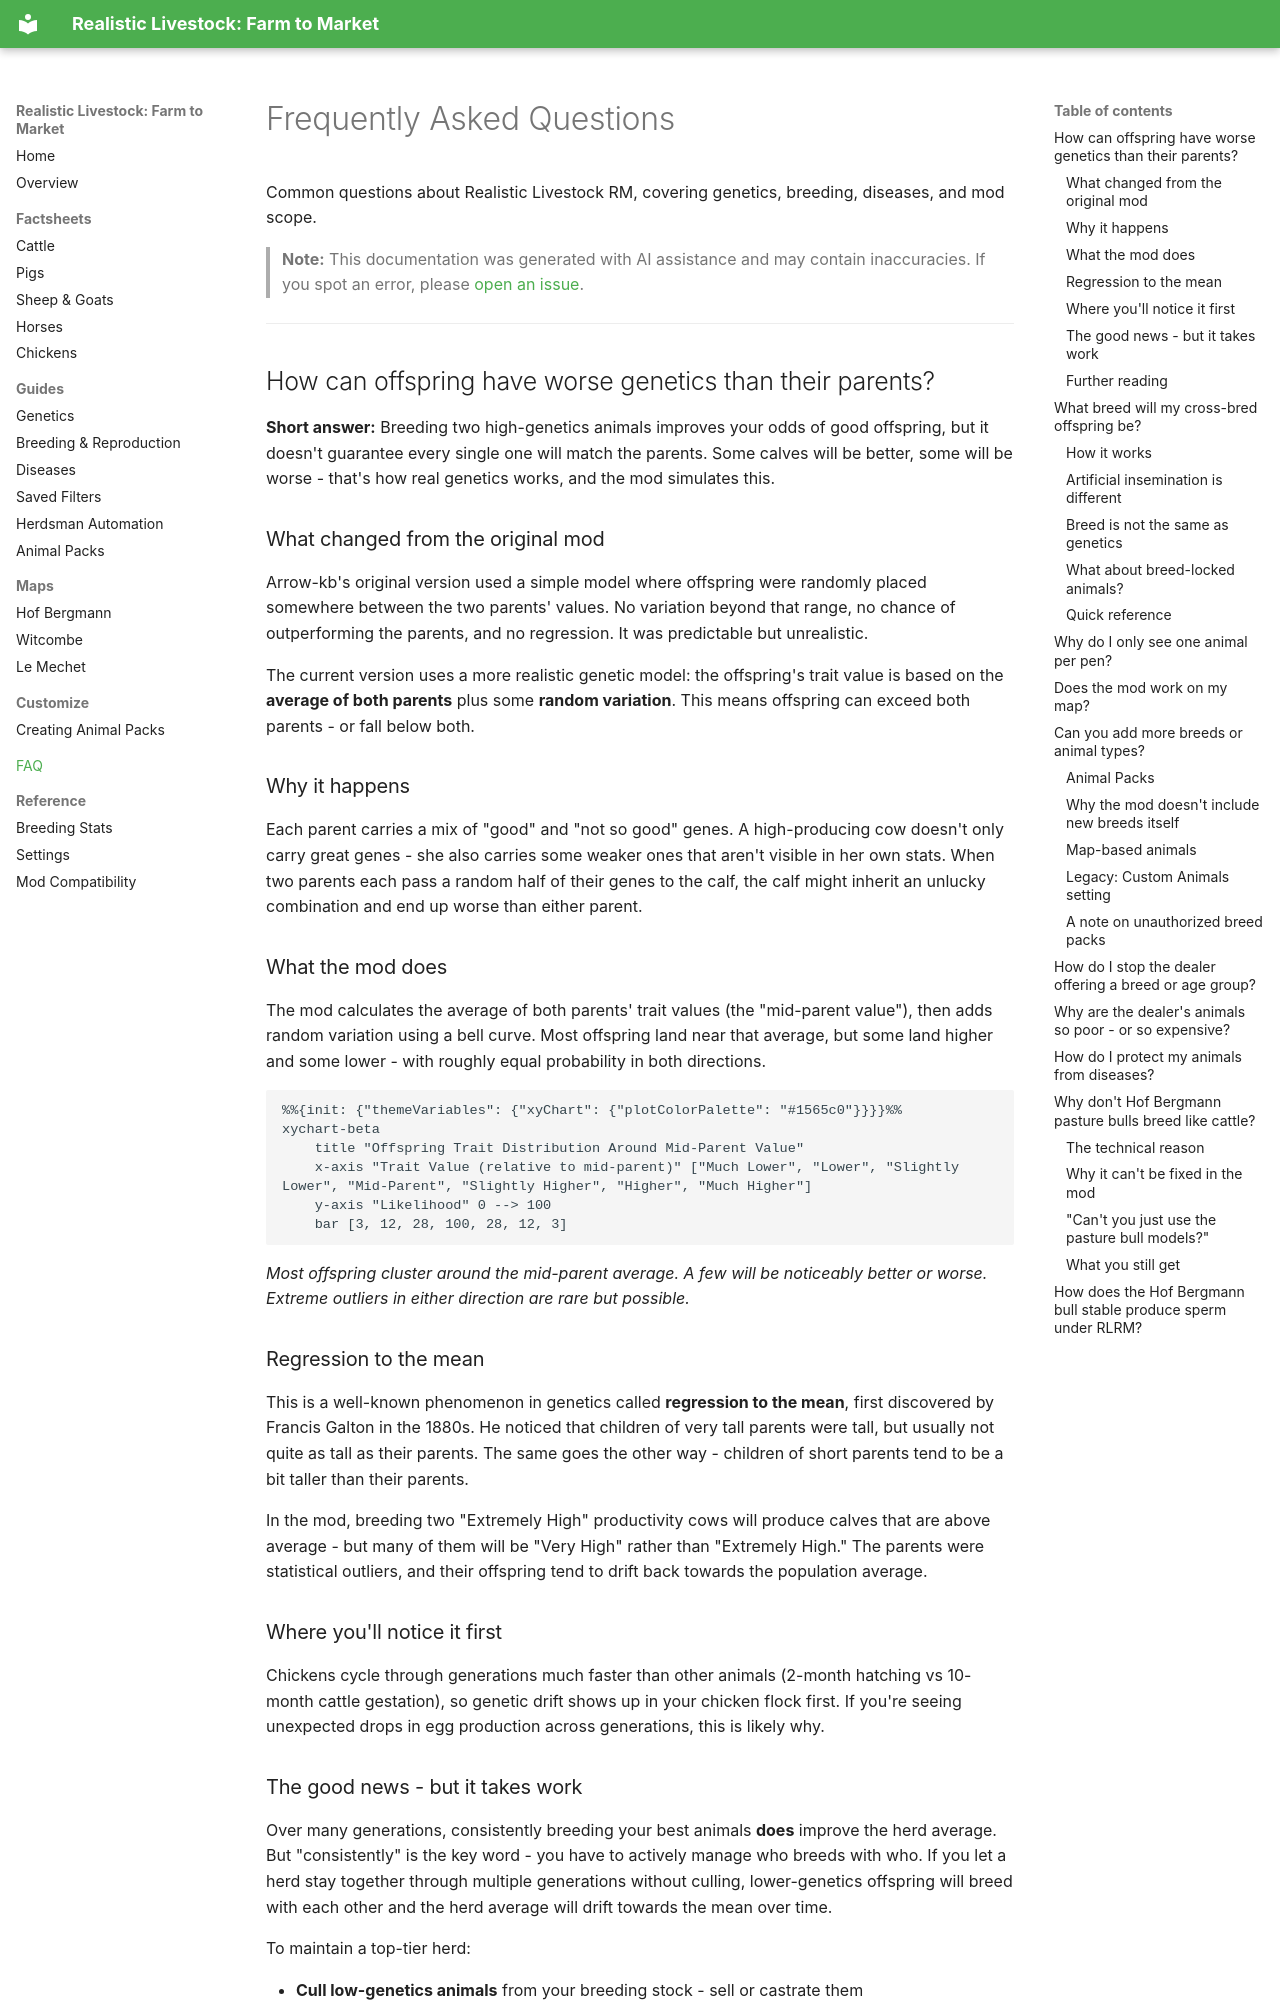

repository: xtcg/FS25_RealisticLivestockF2M · page: faq/index.html · generator: mkdocs

# Frequently Asked Questions

Common questions about Realistic Livestock RM, covering genetics, breeding, diseases, and mod scope.

> **Note:** This documentation was generated with AI assistance and may contain inaccuracies. If you spot an error, please [open an issue](https://github.com/rittermod/FS25_RealisticLivestockRM/issues).

---

## How can offspring have worse genetics than their parents?

**Short answer:** Breeding two high-genetics animals improves your odds of good offspring, but it doesn't guarantee every single one will match the parents. Some calves will be better, some will be worse - that's how real genetics works, and the mod simulates this.

### What changed from the original mod

Arrow-kb's original version used a simple model where offspring were randomly placed somewhere between the two parents' values. No variation beyond that range, no chance of outperforming the parents, and no regression. It was predictable but unrealistic.

The current version uses a more realistic genetic model: the offspring's trait value is based on the **average of both parents** plus some **random variation**. This means offspring can exceed both parents - or fall below both.

### Why it happens

Each parent carries a mix of "good" and "not so good" genes. A high-producing cow doesn't only carry great genes - she also carries some weaker ones that aren't visible in her own stats. When two parents each pass a random half of their genes to the calf, the calf might inherit an unlucky combination and end up worse than either parent.

### What the mod does

The mod calculates the average of both parents' trait values (the "mid-parent value"), then adds random variation using a bell curve. Most offspring land near that average, but some land higher and some lower - with roughly equal probability in both directions.

```mermaid
%%{init: {"themeVariables": {"xyChart": {"plotColorPalette": "#1565c0"}}}}%%
xychart-beta
    title "Offspring Trait Distribution Around Mid-Parent Value"
    x-axis "Trait Value (relative to mid-parent)" ["Much Lower", "Lower", "Slightly Lower", "Mid-Parent", "Slightly Higher", "Higher", "Much Higher"]
    y-axis "Likelihood" 0 --> 100
    bar [3, 12, 28, 100, 28, 12, 3]
```

*Most offspring cluster around the mid-parent average. A few will be noticeably better or worse. Extreme outliers in either direction are rare but possible.*

### Regression to the mean

This is a well-known phenomenon in genetics called **regression to the mean**, first discovered by Francis Galton in the 1880s. He noticed that children of very tall parents were tall, but usually not quite as tall as their parents. The same goes the other way - children of short parents tend to be a bit taller than their parents.

In the mod, breeding two "Extremely High" productivity cows will produce calves that are above average - but many of them will be "Very High" rather than "Extremely High." The parents were statistical outliers, and their offspring tend to drift back towards the population average.

### Where you'll notice it first

Chickens cycle through generations much faster than other animals (2-month hatching vs 10-month cattle gestation), so genetic drift shows up in your chicken flock first. If you're seeing unexpected drops in egg production across generations, this is likely why.
